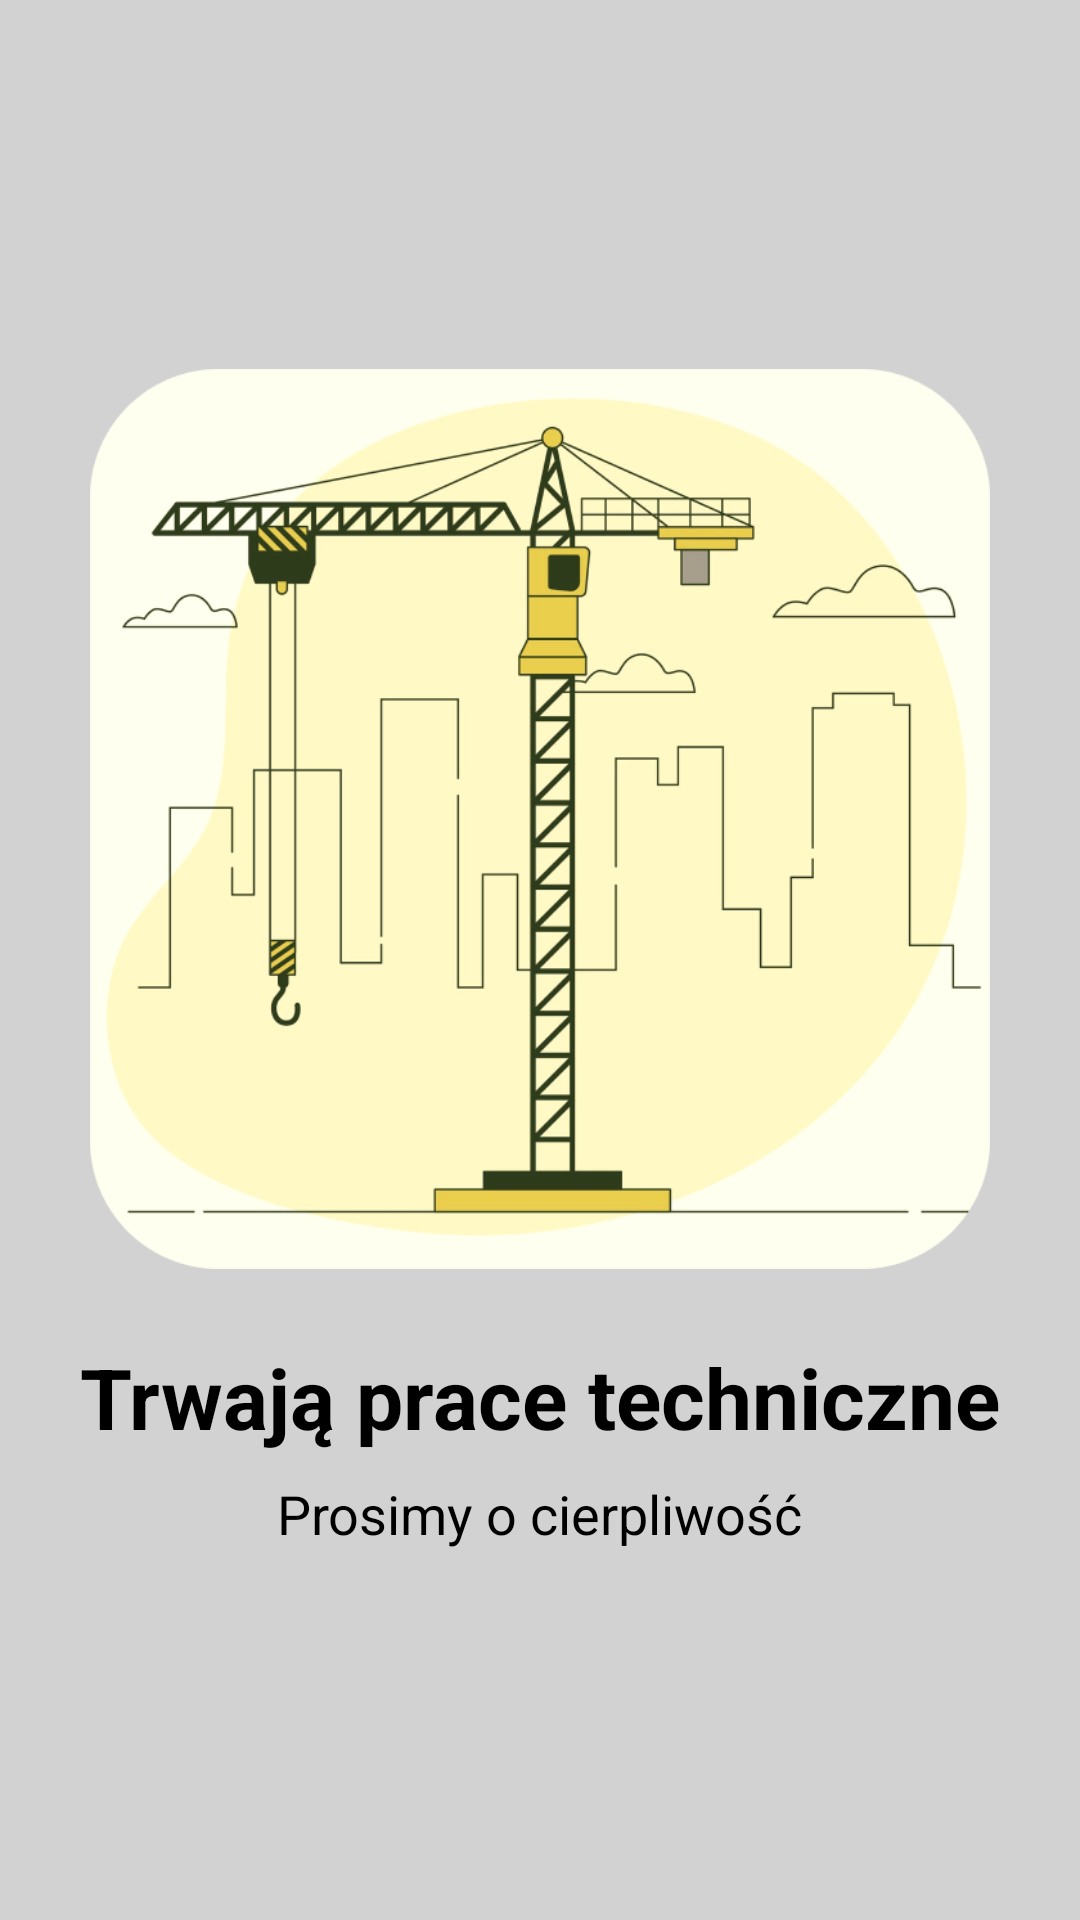

Android layout source for this screen:
<!-- AndroidManifest.xml: application theme Theme.TerraQuest -->
<!-- res/layout/fragment_weather.xml -->
<?xml version="1.0" encoding="utf-8"?>
<LinearLayout xmlns:android="http://schemas.android.com/apk/res/android"
    android:layout_width="match_parent"
    android:layout_height="match_parent"
    android:gravity="center"
    android:orientation="vertical"
    android:padding="24dp"
    android:background="@color/background_weather">

    <ImageView
        android:id="@+id/maintenance_image"
        android:layout_width="300dp"
        android:layout_height="300dp"
        android:src="@drawable/img_1"
        android:scaleType="centerInside"
        android:layout_marginBottom="24dp"/>

    <TextView
        android:layout_width="wrap_content"
        android:layout_height="wrap_content"
        android:text="Trwają prace techniczne"
        android:textSize="28sp"
        android:textColor="@color/black"
        android:layout_marginBottom="8dp"
        android:textStyle="bold"/>

    <TextView
        android:layout_width="wrap_content"
        android:layout_height="wrap_content"
        android:text="Prosimy o cierpliwość"
        android:textSize="18sp"
        android:textColor="@color/black"/>

</LinearLayout>
<!-- resources referenced by this layout -->
<resources>
  <color name="background_weather">#D2D2D2</color>
  <color name="black">#FF000000</color>
  <!-- drawable img_1: png bitmap (drawable, 131152 bytes) -->
  <style name="Theme.TerraQuest" parent="Base.Theme.TerraQuest">
          <item name="colorPrimary">@color/black</item>
          <item name="android:textColor">@color/black</item>
          <item name="android:statusBarColor">@color/background_info_bar</item>
  
          
          <item name="android:datePickerDialogTheme">@style/Theme.TerraQuest.DatePicker</item>
  
          
          <item name="colorOnPrimary">@color/white</item>
          <item name="colorSecondary">@color/black</item> 
  
          <item name="android:textCursorDrawable">@drawable/custom_cursor</item>
  
          
          <item name="colorControlActivated">@color/white</item>  
          <item name="colorControlNormal">@color/black</item>     
  
          
  
          <item name="android:windowSplashScreenBackground">@color/background_main</item>
  
      </style>
  <style name="Base.Theme.TerraQuest" parent="Theme.Material3.DayNight.NoActionBar">
          
          
          <item name="android:textColorPrimary">@color/black  </item>
          <item name="android:statusBarColor">@color/background_info_bar</item>
  
      </style>
  <color name="background_info_bar">#F2F2F0</color>
  <style name="Theme.TerraQuest.DatePicker" parent="Theme.AppCompat.Light.Dialog">
          <item name="colorPrimary">@color/red</item>
          <item name="colorOnPrimary">@color/black</item>
          <item name="colorSurface">@color/black</item>
          <item name="colorOnSurface">@color/black</item>
      </style>
  <color name="white">#FFFFFFFF</color>
  <color name="background_main">#FAFAFA</color>
  <color name="red">#ff0000</color>
</resources>
